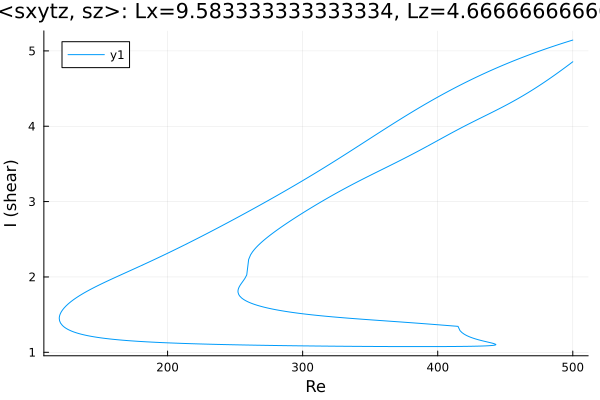

Values plotted in this chart, from the file beside it:
Re, shear
500.0, 4.856
500, 4.855
498.6, 4.836
497.2, 4.817
495.7, 4.798
494.3, 4.78
492.9, 4.761
491.5, 4.742
490.1, 4.724
488.7, 4.706
487.3, 4.688
485.8, 4.67
484.4, 4.652
483, 4.634
481.6, 4.617
480.2, 4.599
478.8, 4.582
478.1, 4.574
476.6, 4.557
475.2, 4.54
473.8, 4.524
472.4, 4.507
471, 4.491
469.6, 4.475
468.2, 4.46
466.7, 4.444
465.3, 4.429
463.9, 4.413
462.5, 4.399
461.1, 4.384
459.7, 4.369
458.3, 4.355
456.8, 4.341
455.4, 4.326
454, 4.313
452.6, 4.299
451.2, 4.285
449.8, 4.272
448.4, 4.259
446.9, 4.245
445.5, 4.232
444.1, 4.219
442.7, 4.207
441.3, 4.194
439.9, 4.181
438.5, 4.168
437, 4.156
435.6, 4.143
434.2, 4.131
432.8, 4.118
431.4, 4.106
430, 4.093
428.6, 4.081
427.1, 4.068
425.7, 4.055
424.3, 4.042
422.9, 4.03
421.5, 4.017
420.1, 4.004
418.7, 3.991
... 914 more rows
